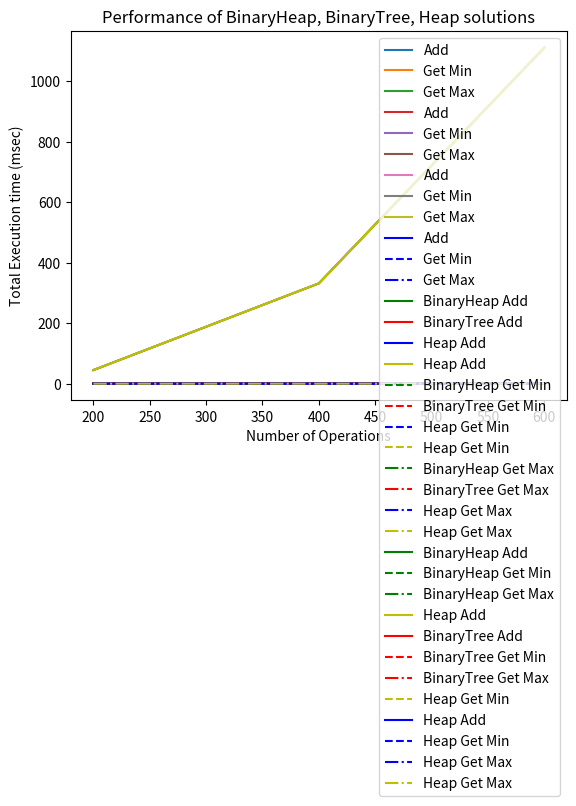

Here is the Python script that generated this plot:
import random , time , heapq
import matplotlib.pyplot as plt
#solution to all of the problem in one page 
#QuickSort

def partition(arr, low, high):
    i = (low - 1)  # index of smaller element
    pivot = arr[high]  # pivot
    for j in range(low, high):
        # If current element is smaller than or
        # equal to pivot
        if arr[j] <= pivot:
            # increment index of smaller element
            i = i + 1
            arr[i], arr[j] = arr[j], arr[i]
    arr[i + 1], arr[high] = arr[high], arr[i + 1]
    return (i + 1)
# The main function that implements QuickSort
# arr[] --> Array to be sorted,
# low  --> Starting index,
# high  --> Ending index
# Function to do Quick sort
def quickSort(arr, low, high):
    if low < high:
        # pi is partitioning index, arr[p] is now
        # at right place
        pi = partition(arr, low, high)
        quickSort(arr, low, pi - 1)
        quickSort(arr, pi + 1, high)
def measure_this(size):
    mylist = []
    for i in range(size):
        mylist.append(random.randint(0,size))

#BinaryTree
class MinMaxBinaryTree:
    def __init__(self):
        self.content = []

    def add(self , value):
        self.content.append(value)
        self.content.sort()

    def get_min(self):
        return self.content[0]

    def get_max(self):
        return self.content[-1]

#BinaryTree
class MinMaxBinaryHeap(object):
    def __init__(self):
        self.content = []

    def add(self , value):
         self.content.append(value)

    def get_min(self):
        return min(self.content)

    def get_max(self):
        return max(self.content)

#Python Heap
class MinMaxHeap(object):
    def __init__(self):
        self.content_min = []
        self.content_max = []
        # heapq.heapify(self.content_min)
        # heapq.heapify(self.content_max)

    def add(self , value):
        heapq.heappush(self.content_min , value)
        heapq.heappush(self.content_max , -value)

    def get_min(self):
        if len(self.content_min) > 0:
            return self.content_min[0]

    def get_max(self):
        if len(self.content_max) > 0:
            return -self.content_max[0]

#Bubble Sort
class MinMaxBubble(object):
    def __init__(self):
        self.content = []

    def bubble_sort(self):
        for passnum in range(len(self.content) - 1, 0, -1):
            for i in range(passnum):
                if self.content[i] > self.content[i + 1]:
                    temp = self.content[i]
                    self.content[i] = self.content[i + 1]
                    self.content[i + 1] = temp

    def add(self, value):
        self.content.append(value)
        self.bubble_sort()

    def get_min(self):
        return self.content[0]

    def get_max(self):
        return self.content[-1]
#measure time
def measure_time(a, this_list):
        tot_time_add = 0
        tot_time_min = 0
        tot_time_max = 0

        for num in this_list:
            start = time.time()
            a.add(num)
            tot_time_add += (time.time() - start)

            start = time.time()
            min = a.get_min()
            tot_time_min += (time.time() - start)

            start = time.time()
            max = a.get_max()
            tot_time_max += (time.time() - start)

        return tot_time_add , tot_time_min , tot_time_max


repetitions = 3
max_operations = 800
step = 200

values_binarytree_add , values_binarytree_min , values_binarytree_max = [] , [] , []
values_binaryheap_add , values_binaryheap_min , values_binaryheap_max = [] , [] , []
values_heap_add , values_heap_min , values_heap_max = [] , [] , []
values_bubble_add , values_bubble_min , values_bubble_max = [] , [] , []

for rounds in range(step , max_operations , step):
    this_list = []
    for r in range(rounds):
        this_list.append(random.randint(0 , 1000))

    tot_time_add , tot_time_min , tot_time_max = 0 , 0 , 0
    for repetition in range(repetitions):
        a = MinMaxBinaryTree()
        myadd , mymin , mymax = measure_time(a , this_list)
        tot_time_add += myadd
        tot_time_min += mymin
        tot_time_max += mymax

    tot_time_add /= repetitions
    tot_time_min /= repetitions
    tot_time_max /= repetitions

    values_binarytree_add.append(tot_time_add * 1000)
    values_binarytree_min.append(tot_time_min * 1000)
    values_binarytree_max.append(tot_time_max * 1000)

    tot_time_add , tot_time_min , tot_time_max = 0 , 0 , 0
    for repetition in range(repetitions):
        a = MinMaxBinaryHeap()
        myadd , mymin , mymax = measure_time(a , this_list)
        tot_time_add += myadd
        tot_time_min += mymin
        tot_time_max += mymax

    tot_time_add /= repetitions
    tot_time_min /= repetitions
    tot_time_max /= repetitions

    values_binaryheap_add.append(tot_time_add * 1000)
    values_binaryheap_min.append(tot_time_min * 1000)
    values_binaryheap_max.append(tot_time_max * 1000)

    tot_time_add , tot_time_min , tot_time_max = 0 , 0 , 0
    for repetition in range(5):
        a = MinMaxHeap()
        myadd , mymin , mymax = measure_time(a , this_list)
        tot_time_add += myadd
        tot_time_min += mymin
        tot_time_max += mymax

    tot_time_add /= 5
    tot_time_min /= 5
    tot_time_max /= 5

    values_heap_add.append(tot_time_add * 1000)
    values_heap_min.append(tot_time_min * 1000)
    values_heap_max.append(tot_time_max * 1000)

    tot_time_add , tot_time_min , tot_time_max = 0 , 0 , 0
    for repetition in range(repetitions):
        a = MinMaxBubble()
        myadd , mymin , mymax = measure_time(a , this_list)
        tot_time_add += myadd
        tot_time_min += mymin
        tot_time_max += mymax

    tot_time_add /= repetitions
    tot_time_min /= repetitions
    tot_time_max /= repetitions

    values_bubble_add.append(tot_time_add * 1000)
    values_bubble_min.append(tot_time_min * 1000)
    values_bubble_max.append(tot_time_max * 1000)


#Graph
xlabels = range(step , max_operations , step)

plt.plot(xlabels , values_binarytree_add , label='Add')#implememtation of graph for the binary tree
plt.plot(xlabels , values_binarytree_min , label='Get Min')
plt.plot(xlabels , values_binarytree_max , label='Get Max')
plt.legend()
plt.xlabel("Number of Operations")
plt.ylabel("Execution time (msec)")
plt.title("Performance of BinaryHeap's Solution")
plt.show()

plt.plot(xlabels , values_binaryheap_add , label='Add')
plt.plot(xlabels , values_binaryheap_min , label='Get Min')
plt.plot(xlabels , values_binaryheap_max , label='Get Max')
plt.legend()
plt.xlabel("Number of Operations")
plt.ylabel("Execution time (msec)")
plt.title("Performance of BinaryTree's Solution")
plt.show()

plt.plot(xlabels , values_heap_add , label='Add')#Graph for the python heap
plt.plot(xlabels , values_heap_min , label='Get Min')
plt.plot(xlabels , values_heap_max , label='Get Max')
plt.legend()
plt.xlabel("Number of Operations")
plt.ylabel("Execution time (msec)")
plt.title("Performance of Heap Solution")
plt.show()

plt.plot(xlabels , values_bubble_add , color='b' , linestyle='-' , label='Add')#Graph for the bubble sort
plt.plot(xlabels , values_bubble_min , color='b' , linestyle='--' , label='Get Min')
plt.plot(xlabels , values_bubble_max , color='b' , linestyle='-.' , label='Get Max')
plt.legend()
plt.xlabel("Number of Operations")
plt.ylabel("Total Execution time (msec)")
plt.title("Performance of Bubble Sort")
plt.show()

plt.plot(xlabels , values_binaryheap_add , color='g' , linestyle='-' , label='BinaryHeap Add')
plt.plot(xlabels , values_binarytree_add , color='r' , linestyle='-' , label='BinaryTree Add')
plt.plot(xlabels , values_heap_add , color='b' , linestyle='-' , label='Heap Add')
plt.plot(xlabels , values_bubble_add , color='y' , linestyle='-' , label='Heap Add')
plt.legend()
plt.xlabel("Number of Operations")
plt.ylabel("Total Execution time (msec)")
plt.title("Performance of Add")
plt.show()

plt.plot(xlabels , values_binaryheap_min , color='g' , linestyle='--' , label='BinaryHeap Get Min')
plt.plot(xlabels , values_binarytree_min , color='r' , linestyle='--' , label='BinaryTree Get Min')
plt.plot(xlabels , values_heap_min , color='b' , linestyle='--' , label='Heap Get Min')
plt.plot(xlabels , values_bubble_min , color='y' , linestyle='--' , label='Heap Get Min')
plt.legend()
plt.xlabel("Number of Operations")
plt.ylabel("Total Execution time (msec)")
plt.title("Performance of Get Min")
plt.show()

plt.plot(xlabels , values_binaryheap_max , color='g' , linestyle='-.' , label='BinaryHeap Get Max')
plt.plot(xlabels , values_binarytree_max , color='r' , linestyle='-.' , label='BinaryTree Get Max')
plt.plot(xlabels , values_heap_max , color='b' , linestyle='-.' , label='Heap Get Max')
plt.plot(xlabels , values_bubble_max , color='y' , linestyle='-.' , label='Heap Get Max')
plt.legend()
plt.xlabel("Number of Operations")
plt.ylabel("Total Execution time (msec)")
plt.title("Performance of Get Max")
plt.show()

plt.plot(xlabels , values_binaryheap_add , color='g' , linestyle='-' , label='BinaryHeap Add')
plt.plot(xlabels , values_binaryheap_min, color='g' , linestyle='--' , label='BinaryHeap Get Min')
plt.plot(xlabels , values_binaryheap_max , color='g' , linestyle='-.' , label='BinaryHeap Get Max')
plt.plot(xlabels , values_bubble_add , color='y' , linestyle='-' , label='Heap Add')

plt.plot(xlabels , values_binarytree_add , color='r' , linestyle='-' , label='BinaryTree Add')
plt.plot(xlabels , values_binarytree_min , color='r' , linestyle='--' , label='BinaryTree Get Min')
plt.plot(xlabels , values_binarytree_max , color='r' , linestyle='-.' , label='BinaryTree Get Max')
plt.plot(xlabels , values_bubble_min , color='y' , linestyle='--' , label='Heap Get Min')

plt.plot(xlabels , values_heap_add , color='b' , linestyle='-' , label='Heap Add')
plt.plot(xlabels , values_heap_min , color='b' , linestyle='--' , label='Heap Get Min')
plt.plot(xlabels , values_heap_max , color='b' , linestyle='-.' , label='Heap Get Max')
plt.plot(xlabels , values_bubble_max , color='y' , linestyle='-.' , label='Heap Get Max')
plt.legend()
plt.xlabel("Number of Operations")
plt.ylabel("Total Execution time (msec)")
plt.title("Performance of BinaryHeap, BinaryTree, Heap solutions")
plt.show()










